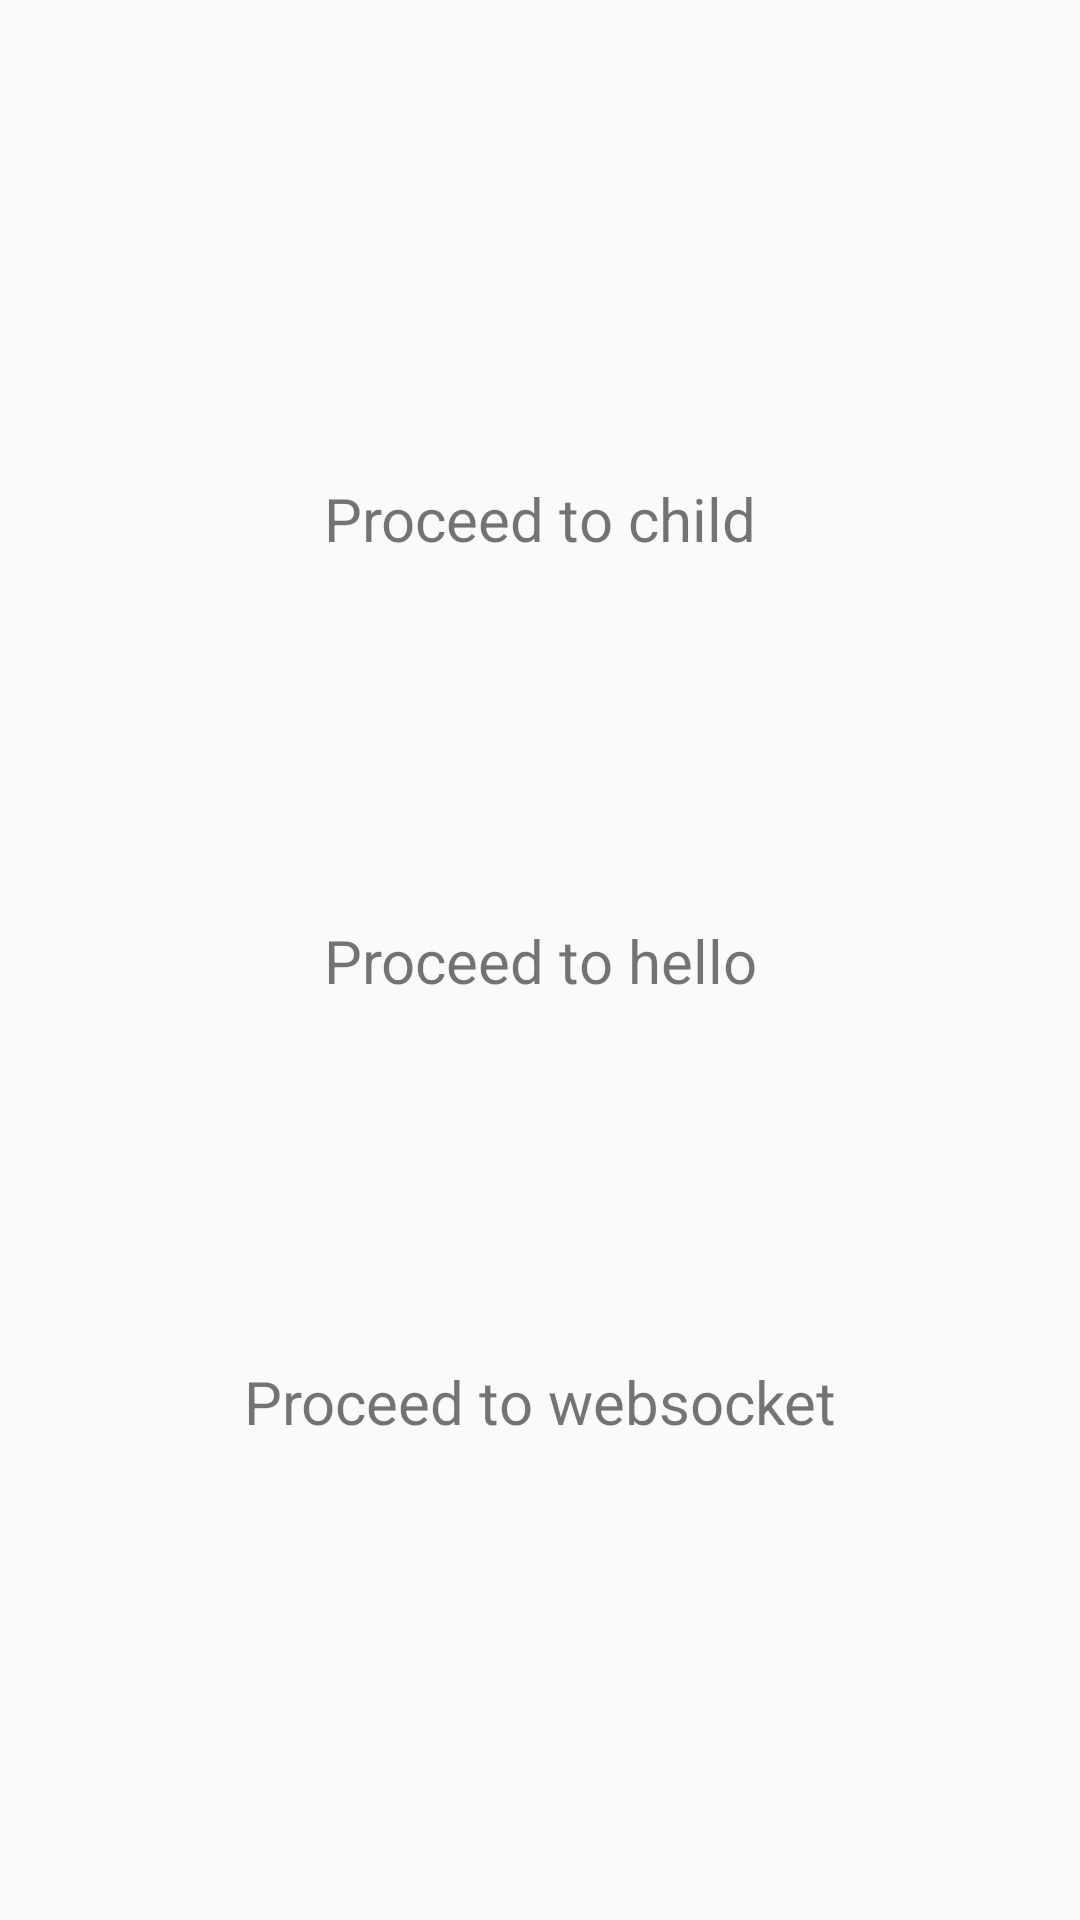

This screen was rendered from an Android layout file. Write that file and the resources it references.
<!-- AndroidManifest.xml: application theme AppTheme -->
<!-- res/layout/main_fragment.xml -->
<?xml version="1.0" encoding="utf-8"?>
<androidx.constraintlayout.widget.ConstraintLayout
        xmlns:android="http://schemas.android.com/apk/res/android"
        xmlns:app="http://schemas.android.com/apk/res-auto"
        xmlns:tools="http://schemas.android.com/tools"
        android:id="@+id/main"
        android:layout_width="match_parent"
        android:layout_height="match_parent"
        tools:context=".ui.main.MainFragment">

    <ProgressBar
            android:id="@+id/progressBar"
            android:layout_width="wrap_content"
            android:layout_height="wrap_content"
            android:visibility="gone"
            app:layout_constraintBottom_toBottomOf="parent"
            app:layout_constraintEnd_toEndOf="parent"
            app:layout_constraintStart_toStartOf="parent"
            app:layout_constraintTop_toTopOf="parent"/>

    <androidx.appcompat.widget.Toolbar
            android:id="@+id/toolbar"
            android:layout_width="match_parent"
            android:layout_height="wrap_content"
            app:layout_constraintTop_toTopOf="parent"/>

    <TextView
            android:id="@+id/parentView"
            android:layout_width="wrap_content"
            android:layout_height="wrap_content"
            android:text="Proceed to child"
            android:textSize="20sp"
            android:padding="12dp"
            app:layout_constraintBottom_toBottomOf="parent"
            app:layout_constraintEnd_toEndOf="parent"
            app:layout_constraintStart_toStartOf="parent"
            app:layout_constraintTop_toTopOf="parent"
            app:layout_constraintVertical_bias="0.25"/>

    <TextView
            android:id="@+id/helloView"
            android:layout_width="wrap_content"
            android:layout_height="wrap_content"
            android:text="Proceed to hello"
            android:textSize="20sp"
            android:padding="12dp"
            app:layout_constraintBottom_toBottomOf="parent"
            app:layout_constraintEnd_toEndOf="parent"
            app:layout_constraintStart_toStartOf="parent"
            app:layout_constraintTop_toTopOf="parent"
            app:layout_constraintVertical_bias="0.5"/>


    <TextView
            android:id="@+id/websocketView"
            android:layout_width="wrap_content"
            android:layout_height="wrap_content"
            android:text="Proceed to websocket"
            android:textSize="20sp"
            android:padding="12dp"
            app:layout_constraintBottom_toBottomOf="parent"
            app:layout_constraintEnd_toEndOf="parent"
            app:layout_constraintStart_toStartOf="parent"
            app:layout_constraintTop_toTopOf="parent"
            app:layout_constraintVertical_bias="0.75"/>

</androidx.constraintlayout.widget.ConstraintLayout>
<!-- resources referenced by this layout -->
<resources>
  <style name="AppTheme" parent="Theme.AppCompat.Light.NoActionBar">
          <item name="colorPrimary">@color/colorPrimary</item>
          <item name="colorPrimaryDark">@color/colorPrimaryDark</item>
          <item name="colorAccent">@color/colorAccent</item>
      </style>
  <color name="colorPrimary">#008577</color>
  <color name="colorPrimaryDark">#00574B</color>
  <color name="colorAccent">#D81B60</color>
</resources>
